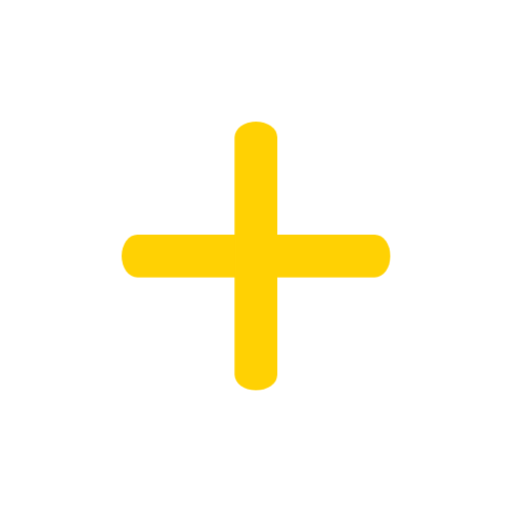
t = 0.00 s
t = 1.00 s: frame unchanged from t = 0.00 s, image omitted
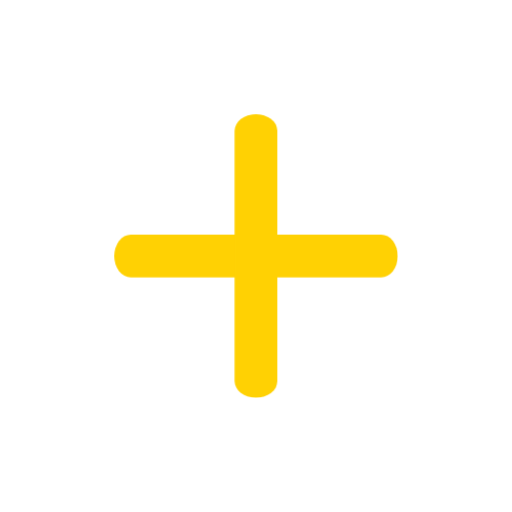
t = 1.08 s
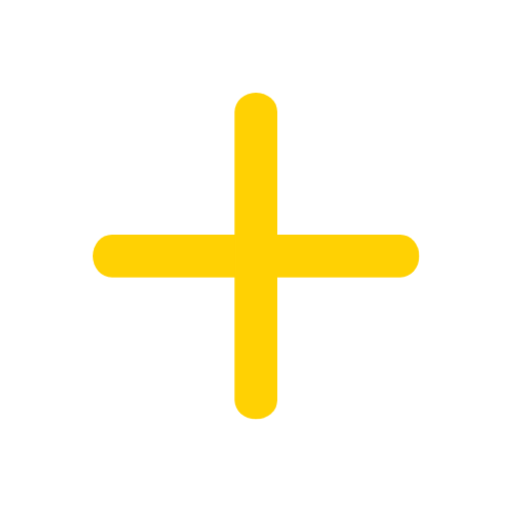
t = 1.17 s
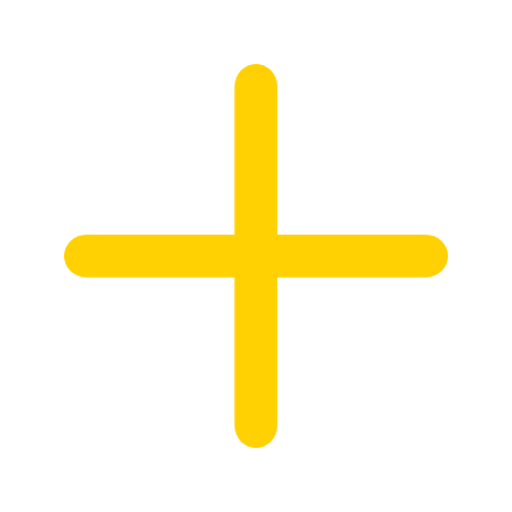
t = 1.33 s
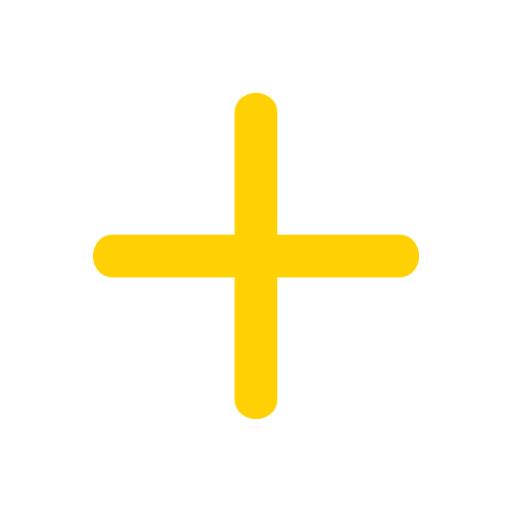
t = 1.67 s

The animated SVG that drew these frames (rendered in a browser with its animation timeline set to each time). Animation: 2 CSS @keyframes rules; one cycle of 2.00 s, repeats indefinitely.

<svg xmlns="http://www.w3.org/2000/svg" fill="#FFD103" viewBox="0 0 48 48"><style>@keyframes a0_t{0%{transform:translate(24px,24px) scale(.7,1) translate(-18px,-2px);animation-timing-function:cubic-bezier(.42,0,.58,1)}33.3333%{transform:translate(24px,24px) scale(1,1) translate(-18px,-2px);animation-timing-function:cubic-bezier(.42,0,.58,1)}}@keyframes a1_t{0%{transform:translate(24px,24px) rotate(90deg) scale(.7,1) translate(-18px,-2px);animation-timing-function:cubic-bezier(.42,0,.58,1)}33.3333%{transform:translate(24px,24px) rotate(90deg) scale(1,1) translate(-18px,-2px);animation-timing-function:cubic-bezier(.42,0,.58,1)}}</style><rect width="36" height="4" rx="2.1" transform="matrix(.7 0 0 1 11.4 22)" style="animation:a0_t 1s linear infinite both"/><rect width="36" height="4" rx="2.1" transform="matrix(0 .7 -1 0 26 11.4)" style="animation:a1_t 1s linear infinite both"/></svg>
